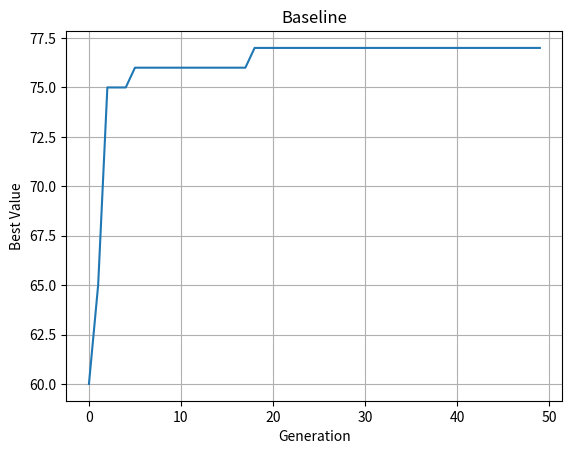
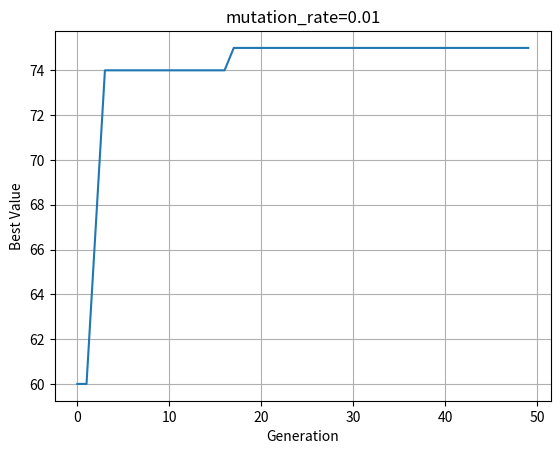
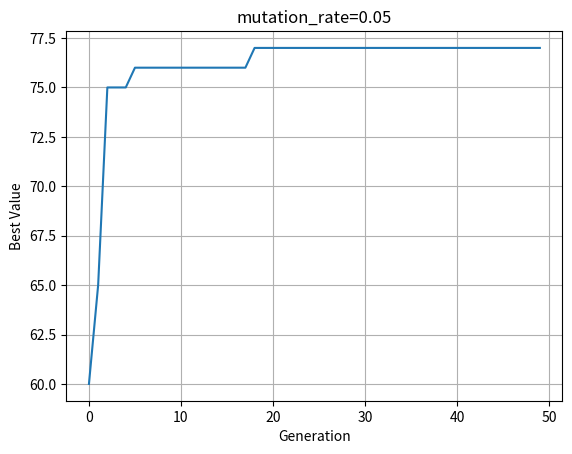
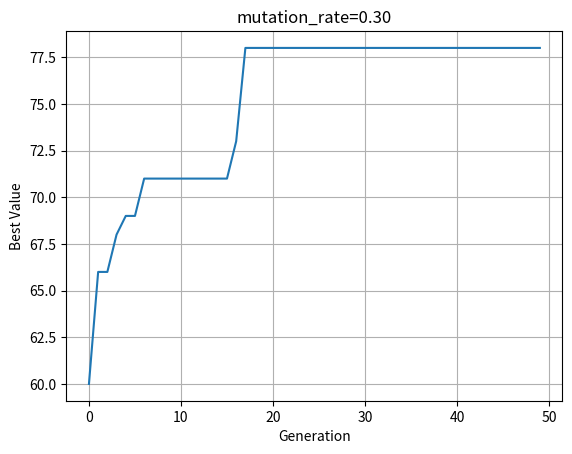

The matplotlib source for these figures, in order:
import random
import matplotlib.pyplot as plt
import os

# =============================================================================
# PROBLEM DATA
# =============================================================================

ITEMS = [
    ("Water bottle", 2.0, 9),
    ("First aid kit", 1.5, 10),
    ("Tent", 4.0, 10),
    ("Sleeping bag", 3.0, 9),
    ("Torch", 0.5, 6),
    ("Energy bars (x6)", 1.0, 7),
    ("Rain jacket", 1.0, 8),
    ("Map & compass", 0.3, 7),
    ("Camera", 1.2, 5),
    ("Extra clothes", 2.0, 4),
    ("Cooking stove", 1.5, 6),
    ("Rope (10 m)", 2.5, 5),
    ("Sunscreen", 0.3, 4),
    ("Trekking poles", 1.5, 5),
    ("Power bank", 0.8, 6),
]

NUM_ITEMS = len(ITEMS)
MAX_WEIGHT = 15.0

WEIGHTS = [i[1] for i in ITEMS]
VALUES = [i[2] for i in ITEMS]
NAMES = [i[0] for i in ITEMS]

# =============================================================================
# FITNESS
# =============================================================================

def fitness(chromosome):
    total_weight = sum(WEIGHTS[i] for i in range(NUM_ITEMS) if chromosome[i] == 1)
    total_value = sum(VALUES[i] for i in range(NUM_ITEMS) if chromosome[i] == 1)
    if total_weight > MAX_WEIGHT:
        return 0
    return total_value

# =============================================================================
# GA OPERATORS
# =============================================================================

def tournament_select(population, fitnesses, k=3):
    candidates = random.sample(range(len(population)), k)
    winner = max(candidates, key=lambda i: fitnesses[i])
    return population[winner][:]

def crossover(p1, p2, rate=0.8):
    if random.random() > rate:
        return p1[:]
    cut = random.randint(1, NUM_ITEMS - 1)
    return p1[:cut] + p2[cut:]

def mutate(chromosome, rate):
    result = chromosome[:]
    for i in range(NUM_ITEMS):
        if random.random() < rate:
            result[i] = 1 - result[i]
    return result

# =============================================================================
# GENETIC ALGORITHM
# =============================================================================

def run_ga(population_size=20, generations=50,
           crossover_rate=0.8, mutation_rate=0.05,
           tournament_size=3, seed=42):

    random.seed(seed)

    population = [[random.randint(0, 1) for _ in range(NUM_ITEMS)]
                  for _ in range(population_size)]

    best_chromosome = None
    best_value = -1
    value_log = []

    for _ in range(generations):

        fitnesses = [fitness(c) for c in population]

        gen_best_i = max(range(population_size), key=lambda i: fitnesses[i])
        if fitnesses[gen_best_i] > best_value:
            best_value = fitnesses[gen_best_i]
            best_chromosome = population[gen_best_i][:]

        value_log.append(best_value)

        next_gen = [best_chromosome[:]]

        while len(next_gen) < population_size:
            p1 = tournament_select(population, fitnesses, tournament_size)
            p2 = tournament_select(population, fitnesses, tournament_size)
            child = crossover(p1, p2, crossover_rate)
            child = mutate(child, mutation_rate)
            next_gen.append(child)

        population = next_gen

    return best_chromosome, best_value, value_log

# =============================================================================
# OUTPUT
# =============================================================================

def print_solution(chromosome):
    total_weight = sum(WEIGHTS[i] for i in range(NUM_ITEMS) if chromosome[i] == 1)
    total_value = sum(VALUES[i] for i in range(NUM_ITEMS) if chromosome[i] == 1)

    print("\nBest Packing List")
    print("-" * 35)
    for i in range(NUM_ITEMS):
        if chromosome[i] == 1:
            print("+", NAMES[i])

    print("-" * 35)
    print("Weight :", total_weight)
    print("Value  :", total_value)
    print("Valid  :", "Yes" if total_weight <= MAX_WEIGHT else "No")

def save_plot(value_log, filename, title):
    os.makedirs("plots", exist_ok=True)
    plt.plot(value_log)
    plt.xlabel("Generation")
    plt.ylabel("Best Value")
    plt.title(title)
    plt.grid()
    plt.savefig(filename)
    plt.close()

# =============================================================================
# RUN
# =============================================================================

if __name__ == "__main__":

    # EXPERIMENT 1
    chr1, val1, vl1 = run_ga(mutation_rate=0.05)
    print_solution(chr1)
    print("Final best value:", val1)
    save_plot(vl1, "plots/experiment_1.png", "Baseline")

    # EXPERIMENT 2
    # --- Copy and edit below this line ---

# mutation 0.01
chr2a, val2a, vl2a = run_ga(
    population_size=20, generations=50,
    crossover_rate=0.8, mutation_rate=0.01,
    tournament_size=3, seed=42
)
print_solution(chr2a)
print(f"  Final best value: {val2a}")
save_plot(vl2a, "plots/experiment_2a.png", "mutation_rate=0.01")

# mutation 0.05
chr2b, val2b, vl2b = run_ga(
    population_size=20, generations=50,
    crossover_rate=0.8, mutation_rate=0.05,
    tournament_size=3, seed=42
)
print_solution(chr2b)
print(f"  Final best value: {val2b}")
save_plot(vl2b, "plots/experiment_2b.png", "mutation_rate=0.05")

# mutation 0.30
chr2c, val2c, vl2c = run_ga(
    population_size=20, generations=50,
    crossover_rate=0.8, mutation_rate=0.30,
    tournament_size=3, seed=42
)
print_solution(chr2c)
print(f"  Final best value: {val2c}")
save_plot(vl2c, "plots/experiment_2c.png", "mutation_rate=0.30")
